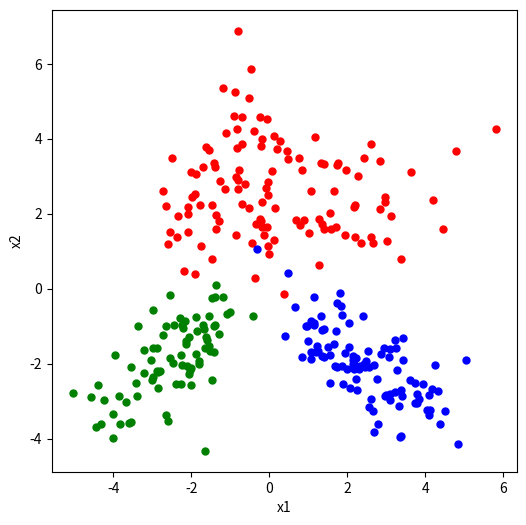

Reproduce this figure in Python. (Note: this script raises an exception after producing the figure.)
import math
import matplotlib.pyplot as plt
import numpy as np
import scipy.stats as stats
import pandas as pd

np.random.seed(300)

# given data
class_means = np.array([[+0.0, +2.5], [-2.5, -2.0], [+2.5, -2.0]])
class_deviations = np.array([
    [
        [+3.2, +0.0], [+0.0, +1.2]],
    [
        [+1.2, +0.8], [+0.8, +1.2]
    ],
    [
        [+1.2, -0.8], [-0.8, +1.2]
    ]])
class_sizes = np.array([120, 80, 100])

# class samples
points1 = np.random.multivariate_normal(class_means[0, :], class_deviations[0, :, :], class_sizes[0])
points2 = np.random.multivariate_normal(class_means[1, :], class_deviations[1, :, :], class_sizes[1])
points3 = np.random.multivariate_normal(class_means[2, :], class_deviations[2, :, :], class_sizes[2])

points = np.concatenate((points1, points2, points3))
y = np.concatenate((np.repeat(1, class_sizes[0]), np.repeat(2, class_sizes[1]), np.repeat(3, class_sizes[2])))
K = np.max(y)
N = sum(class_sizes)
print(points)
plt.figure(figsize=(6, 6))
plt.plot(points1[:, 0], points1[:, 1], "r.", markersize=10)
plt.plot(points2[:, 0], points2[:, 1], "g.", markersize=10)
plt.plot(points3[:, 0], points3[:, 1], "b.", markersize=10)
plt.xlabel("x1")
plt.ylabel("x2")
plt.show()

# sample means
sample_means = [np.mean(points[y == (c + 1)], axis=0) for c in range(K)]
print("Sample means:")
print(sample_means)

# sample covariances
sample_covariances = [
    (np.matmul(np.transpose(points[y == (c + 1)] - sample_means[c]), (points[y == (c + 1)] - sample_means[c])) /
     class_sizes[c]) for c
    in range(K)]
print("Sample covariances:")
print(sample_covariances)

# class priors
class_priors = [np.mean(y == (c + 1)) for c in range(K)]
print("Class priors:")
print(class_priors)

# question 4

data_interval = np.linspace(-7, +7, 1401)

Wc = np.array([-0.5 * np.linalg.inv(sample_covariances[c]) for c in range(K)])
wc = np.array([np.matmul(sample_means[c], np.linalg.inv(sample_covariances[c])) for c in range(K)])
wc0 = np.array([-0.5 * (np.matmul(np.matmul(np.transpose(sample_means[c]), np.linalg.inv(sample_covariances[c])),sample_means[c]))
                - 0.5 * np.log(np.linalg.det(sample_covariances[c]))
                + np.log(class_priors[c]) for c in range(K)])

score_values = np.stack([np.matmul(np.matmul(np.transpose(points[i]), Wc[c]), points[i])
                         + np.matmul(np.transpose(wc[c]), points[i])
                         + wc0[c]
                         for c in range(K)]
                        for i in range(len(points))
)
print(score_values)
pred = np.argmax(score_values, axis=1) + 1
print(pred)

confusion_matrix = pd.crosstab(pred, y, rownames=['y_pred'], colnames=['y_truth'])
print("Confusion matrix:")
print(confusion_matrix)


# question 5

x1_interval = np.linspace(-6, +6, 1201)
x2_interval = np.linspace(-6, +6, 1201)
x1_grid, x2_grid = np.meshgrid(x1_interval, x2_interval)
discriminant_values = np.zeros((len(x1_interval), len(x2_interval), K))

for c in range(K):
    discriminant_values[:, :, c] = (Wc[c, 0, 0] * x1_grid ** 2) + (Wc[c, 0, 1] * x1_grid * x2_grid) + (
                wc[1, 0] * x2_grid * x1_grid) + (wc[1, 1] * x2_grid ** 2) + (wc[c, 0] * x1_grid) + (
                                               wc[c, 1] * x2_grid) + wc0[c]

A = discriminant_values[:, :, 0]
B = discriminant_values[:, :, 1]
C = discriminant_values[:, :, 2]
A[(A < B) & (A < C)] = np.nan
B[(B < A) & (B < C)] = np.nan
C[(C < A) & (C < B)] = np.nan
discriminant_values[:, :, 0] = A
discriminant_values[:, :, 1] = B
discriminant_values[:, :, 2] = C

plt.figure(figsize=(8, 8))
plt.plot(points[y == 1, 0], points[y == 1, 1], "r.", markersize=10)
plt.plot(points[y == 2, 0], points[y == 2, 1], "g.", markersize=10)
plt.plot(points[y == 3, 0], points[y == 3, 1], "b.", markersize=10)

plt.plot(points[pred != y, 0], points[pred != y, 1], "o", markersize=12, fillstyle="none")

plt.contour(x1_grid, x2_grid, discriminant_values[:, :, 0] - discriminant_values[:, :, 1], levels=0, colors="k")
plt.contour(x1_grid, x2_grid, discriminant_values[:, :, 0] - discriminant_values[:, :, 2], levels=0, colors="k")
plt.contour(x1_grid, x2_grid, discriminant_values[:, :, 1] - discriminant_values[:, :, 2], levels=0, colors="k")

plt.xlabel("x1")
plt.ylabel("x2")
plt.show()